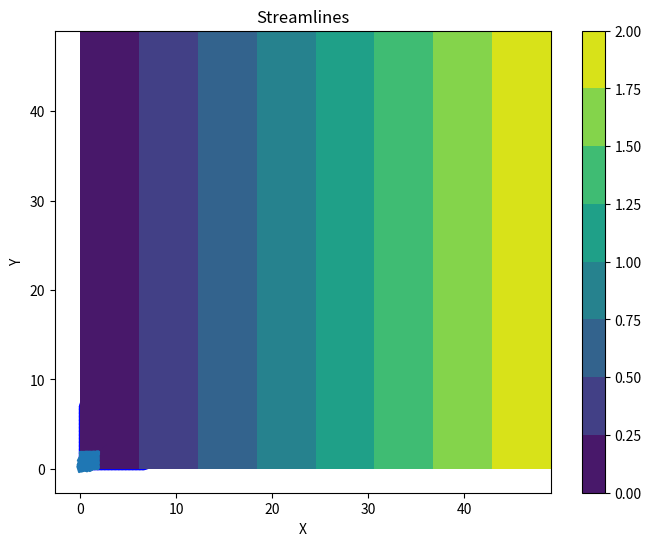

Write the Python code that produced this figure.
import numpy as np
import matplotlib.pyplot as plt

nx = 50  # Number of grid points in the x-direction
ny = 50  # Number of grid points in the y-direction
nt = 100  # Number of time steps
nu = 0.1  # Viscosity
dt = 0.01  # Time step
dx = 2 / (nx - 1)
dy = 2 / (ny - 1)

# Initialize velocity field
u = np.zeros((nx, ny))
v = np.zeros((nx, ny))

# Main simulation loop
for n in range(nt):
    un = u.copy()
    vn = v.copy()

    for i in range(1, nx - 1):
        for j in range(1, ny - 1):
            u[i, j] = (un[i, j] - 
                       un[i, j] * dt / dx * (un[i, j] - un[i-1, j]) - 
                       vn[i, j] * dt / dy * (un[i, j] - un[i, j-1]) + 
                       nu * (dt / dx**2 * (un[i+1, j] - 2*un[i, j] + un[i-1, j]) + 
                             dt / dy**2 * (un[i, j+1] - 2*un[i, j] + un[i, j-1])))

            v[i, j] = (vn[i, j] - 
                       un[i, j] * dt / dx * (vn[i, j] - vn[i-1, j]) - 
                       vn[i, j] * dt / dy * (vn[i, j] - vn[i, j-1]) + 
                       nu * (dt / dx**2 * (vn[i+1, j] - 2*vn[i, j] + vn[i-1, j]) + 
                             dt / dy**2 * (vn[i, j+1] - 2*vn[i, j] + vn[i, j-1])))
            kinetic_energy = 0.5 * (u**2 + v**2)

v = np.linspace(0, 2, nx)
u = np.linspace(0, 2, ny)
u, v = np.meshgrid(u, v)

# Plot the velocity field
plt.figure(figsize=(8, 6))
plt.quiver(u, v, u, v, scale=20, color='blue')
plt.title('2D Fluid Flow Simulation')
plt.xlabel('X-axis')
plt.ylabel('Y-axis')
plt.show()

plt.contourf(u, cmap='viridis')
plt.colorbar()
plt.title('Velocity Field (U)')
plt.xlabel('X')
plt.ylabel('Y')
plt.show()

x = np.linspace(0, 2, nx)
y = np.linspace(0, 2, ny)
X, Y = np.meshgrid(x, y)

plt.streamplot(x, y, u, v)
plt.title('Streamlines')
plt.xlabel('X')
plt.ylabel('Y')
plt.show()
